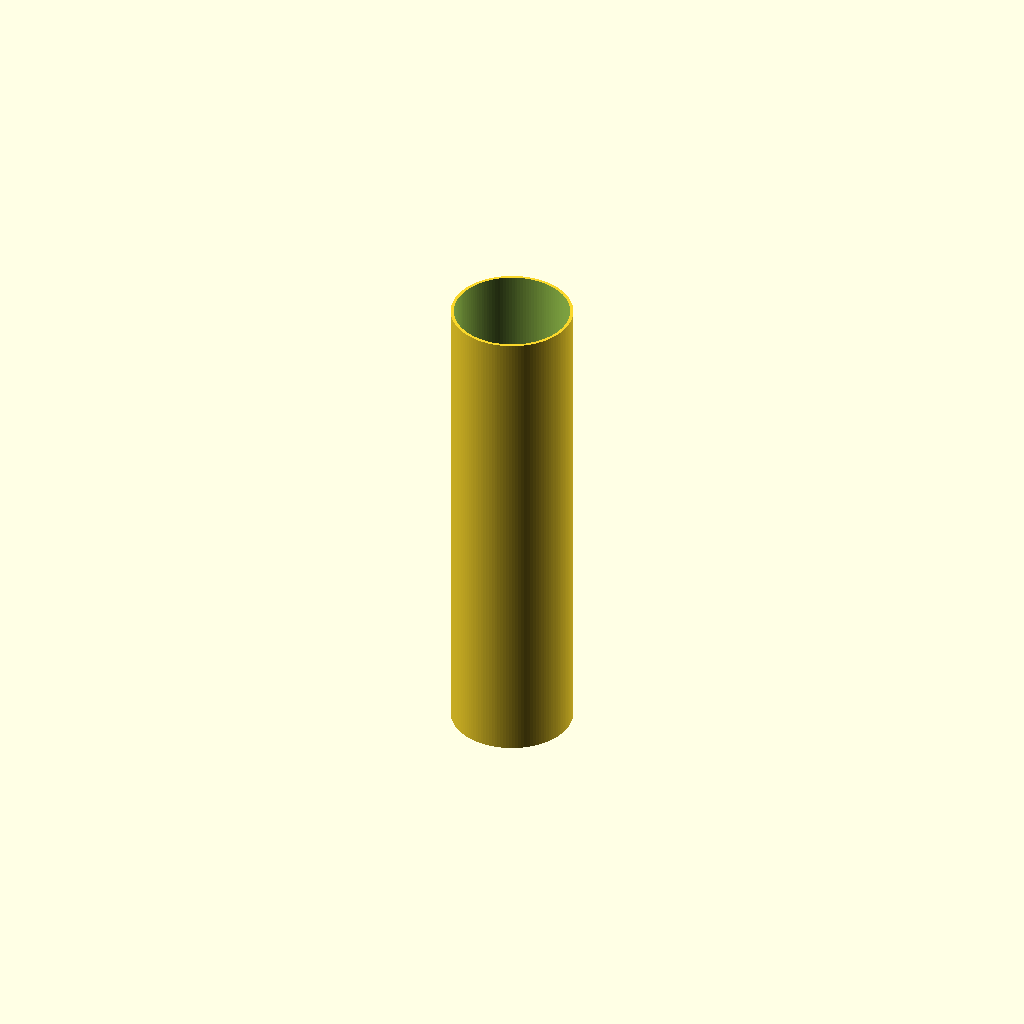
Cell 1 — every parameter at its default value.
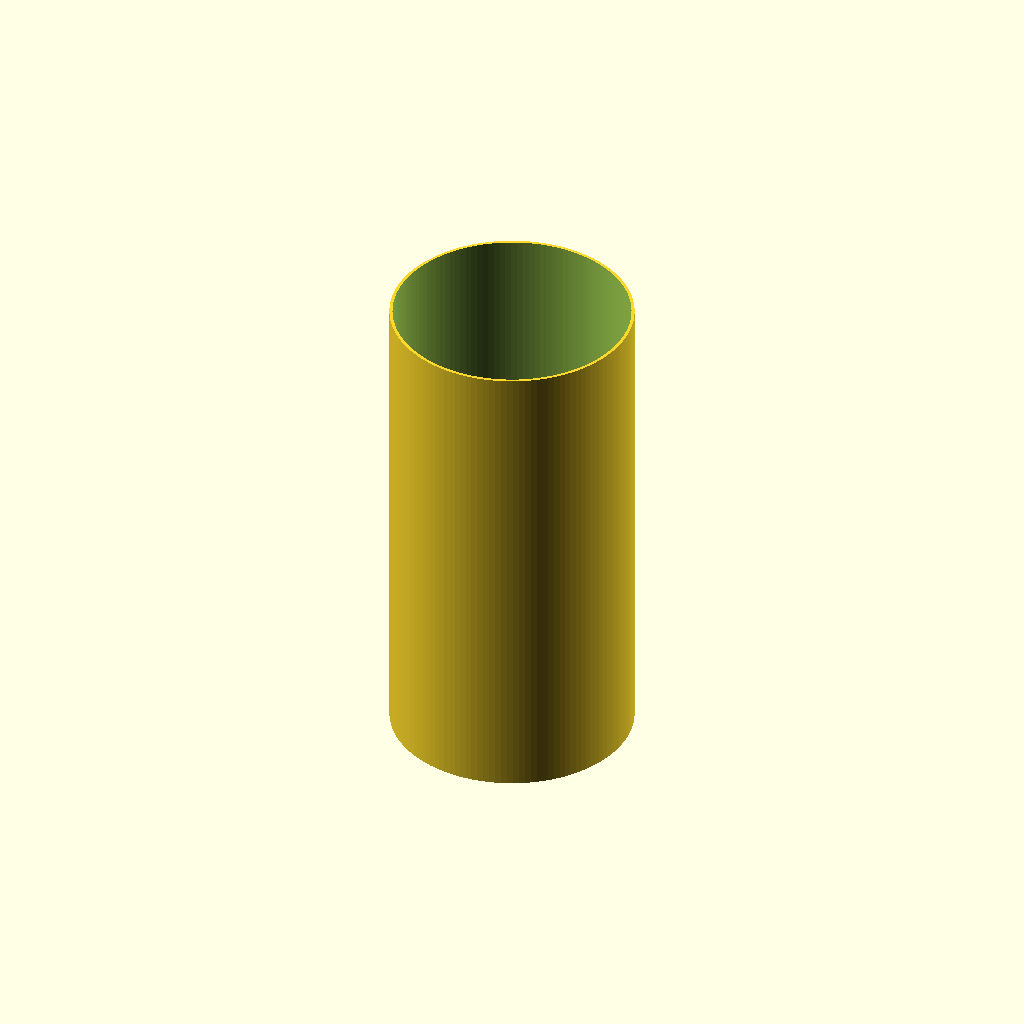
Cell 2 — outer_d set to 250, the other parameters unchanged.
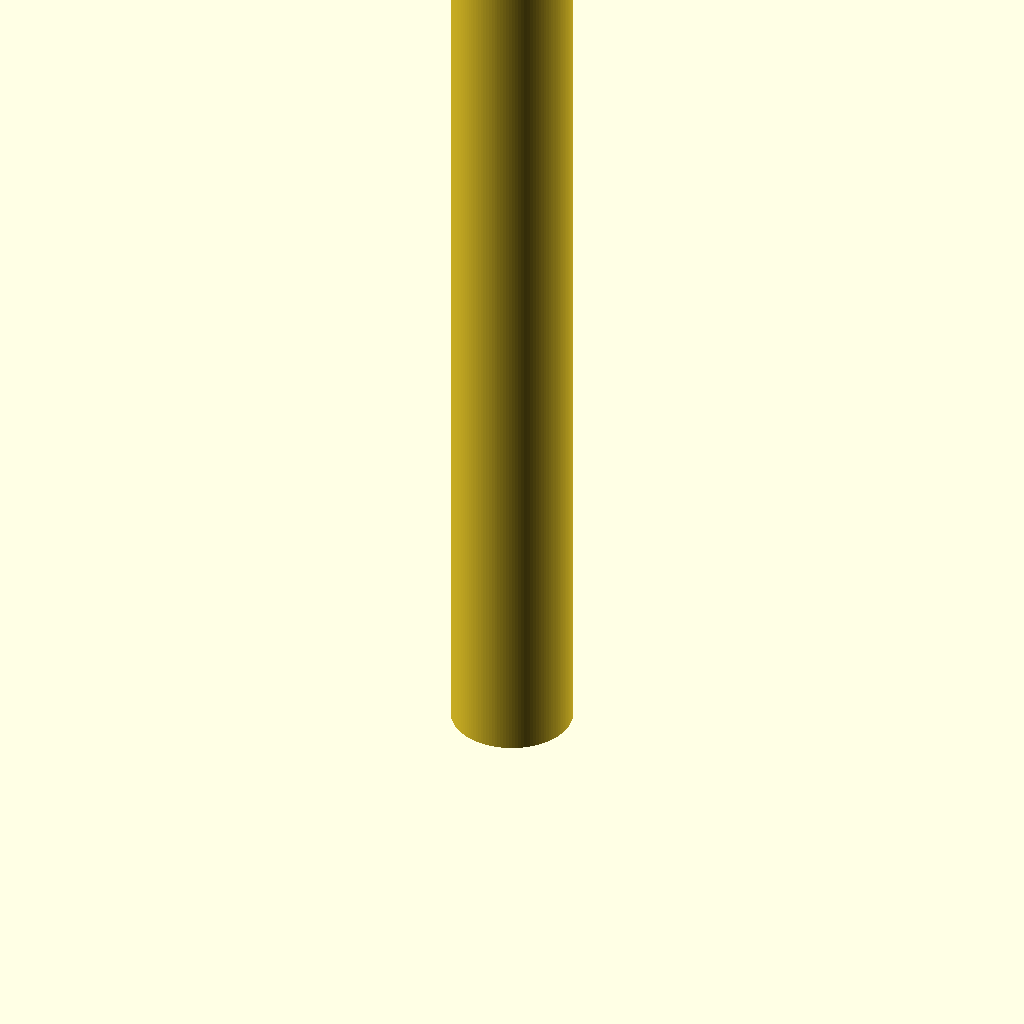
Cell 3: the same model with length = 1000.
One fixed orthographic camera (rotation 55°, 0°, 25°; colour scheme Cornfield) for every cell.
The OpenSCAD source (additional_study/matched_effort/results/direct_matched_calls/scad/ht_pipe__HT_125_pipe_500.scad):
$fn = 128;

// HT pipe parameters (approximate, in mm)
outer_d = 125;      // nominal outer diameter
length  = 500;      // pipe length
wall    = 3.2;      // typical HT wall thickness (approx.)

inner_d = outer_d - 2*wall;

difference() {
    cylinder(h = length, d = outer_d, center = false);
    translate([0,0,-0.1])
        cylinder(h = length + 0.2, d = inner_d, center = false);
}
Customizer parameters (derived from the source; name, type, default, range or options):
outer_d: number, default 125
length: number, default 500
wall: number, default 3.2
